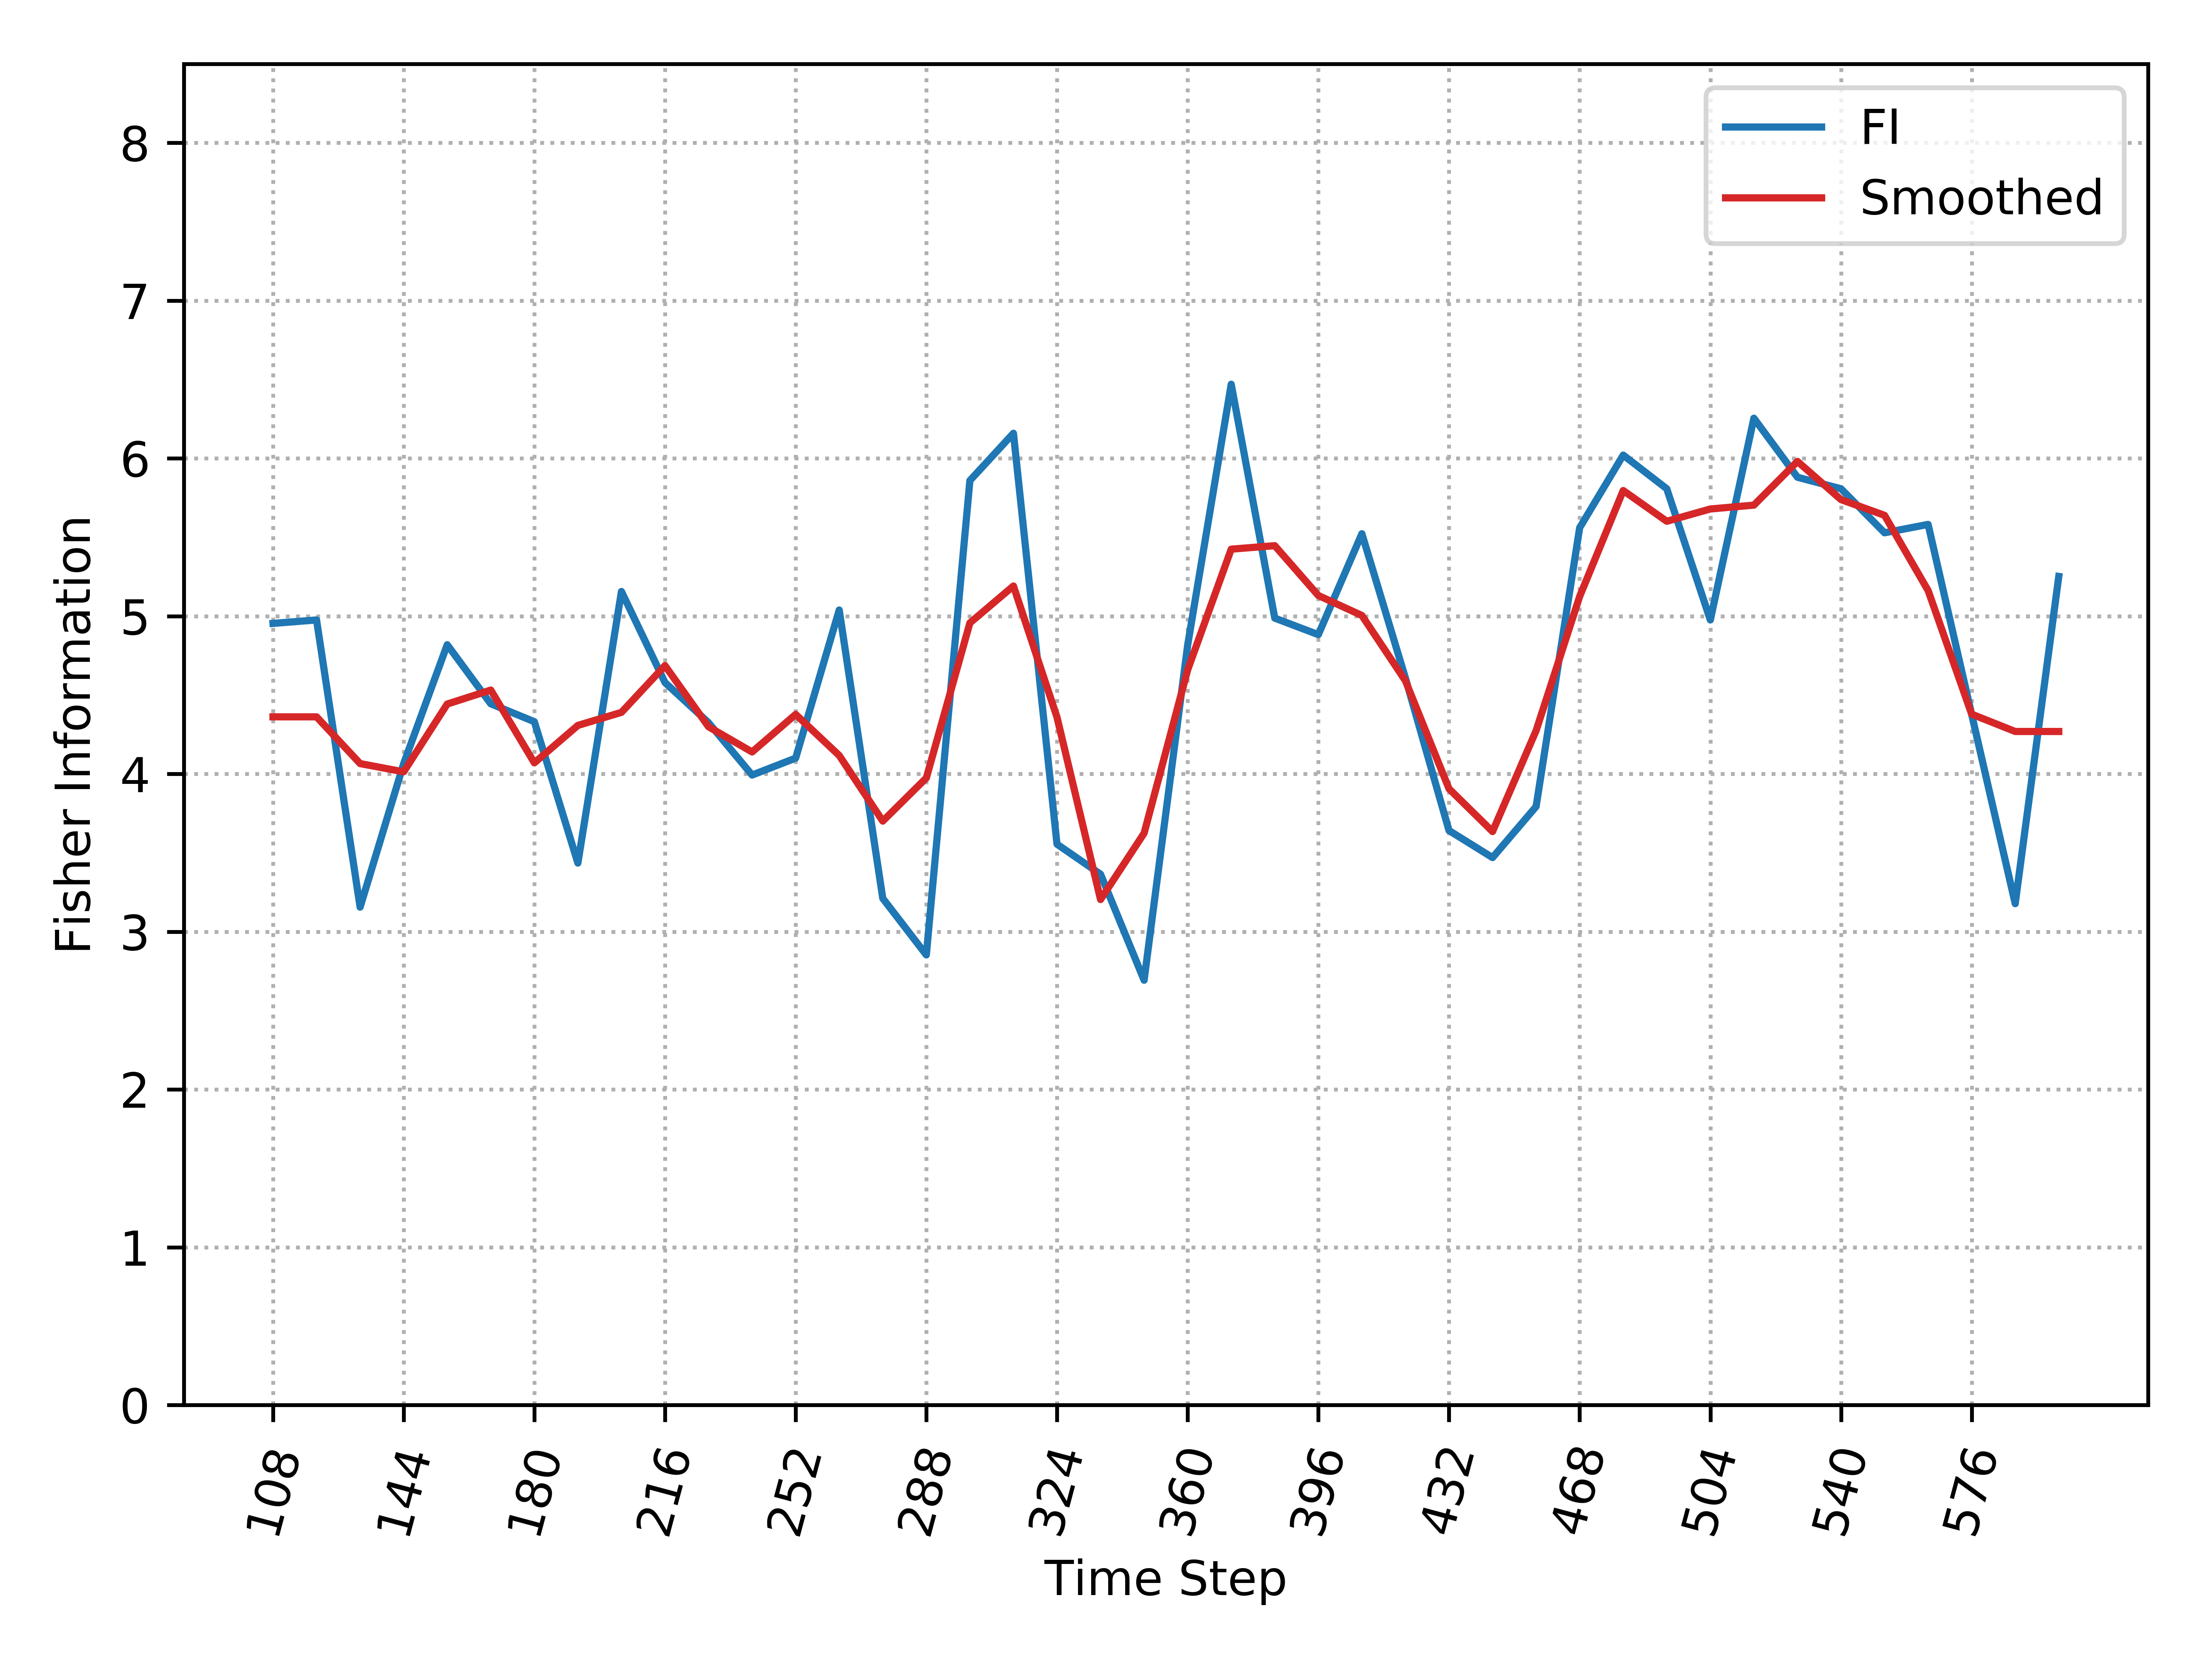

The table this chart was drawn from, first rows:
, Time_Step, FI, Smooth_FI
0, 108, 4.954, 4.362
1, 120, 4.976, 4.362
2, 132, 3.155, 4.065
3, 144, 4.065, 4.013
4, 156, 4.819, 4.443
5, 168, 4.444, 4.531
6, 180, 4.331, 4.07
7, 192, 3.435, 4.307
8, 204, 5.156, 4.39
9, 216, 4.579, 4.686
10, 228, 4.324, 4.299
11, 240, 3.993, 4.139
12, 252, 4.1, 4.377
13, 264, 5.039, 4.117
14, 276, 3.211, 3.701
15, 288, 2.853, 3.974
16, 300, 5.859, 4.957
17, 312, 6.159, 5.191
18, 324, 3.555, 4.359
19, 336, 3.364, 3.204
20, 348, 2.692, 3.624
21, 360, 4.816, 4.659
22, 372, 6.47, 5.424
23, 384, 4.987, 5.447
24, 396, 4.883, 5.131
25, 408, 5.522, 5.004
26, 420, 4.607, 4.59
27, 432, 3.641, 3.906
28, 444, 3.469, 3.635
29, 456, 3.793, 4.274
30, 468, 5.56, 5.125
31, 480, 6.021, 5.796
32, 492, 5.807, 5.601
33, 504, 4.976, 5.679
34, 516, 6.255, 5.704
35, 528, 5.88, 5.981
36, 540, 5.807, 5.739
37, 552, 5.528, 5.639
38, 564, 5.581, 5.162
39, 576, 4.377, 4.379
40, 588, 3.177, 4.269
41, 600, 5.252, 4.269
